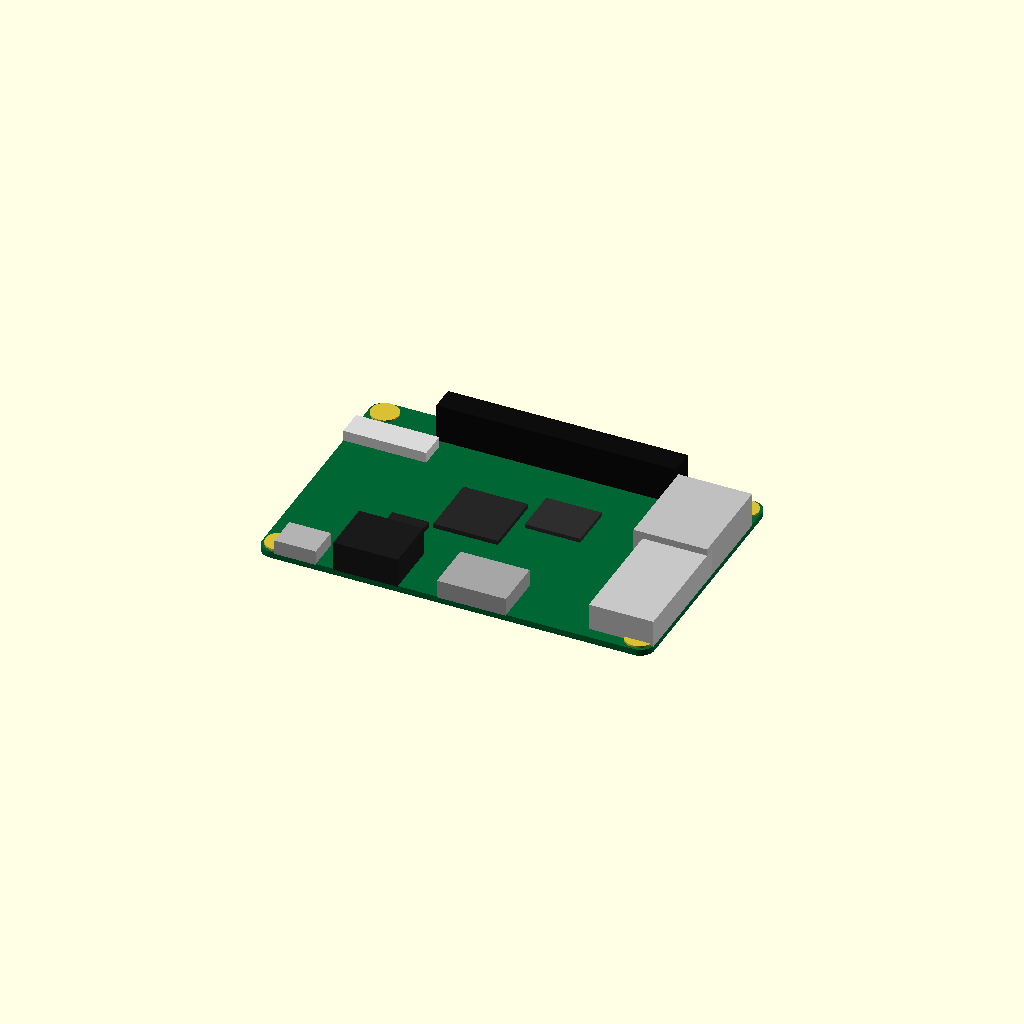
Cell 1: the model at its default parameters.
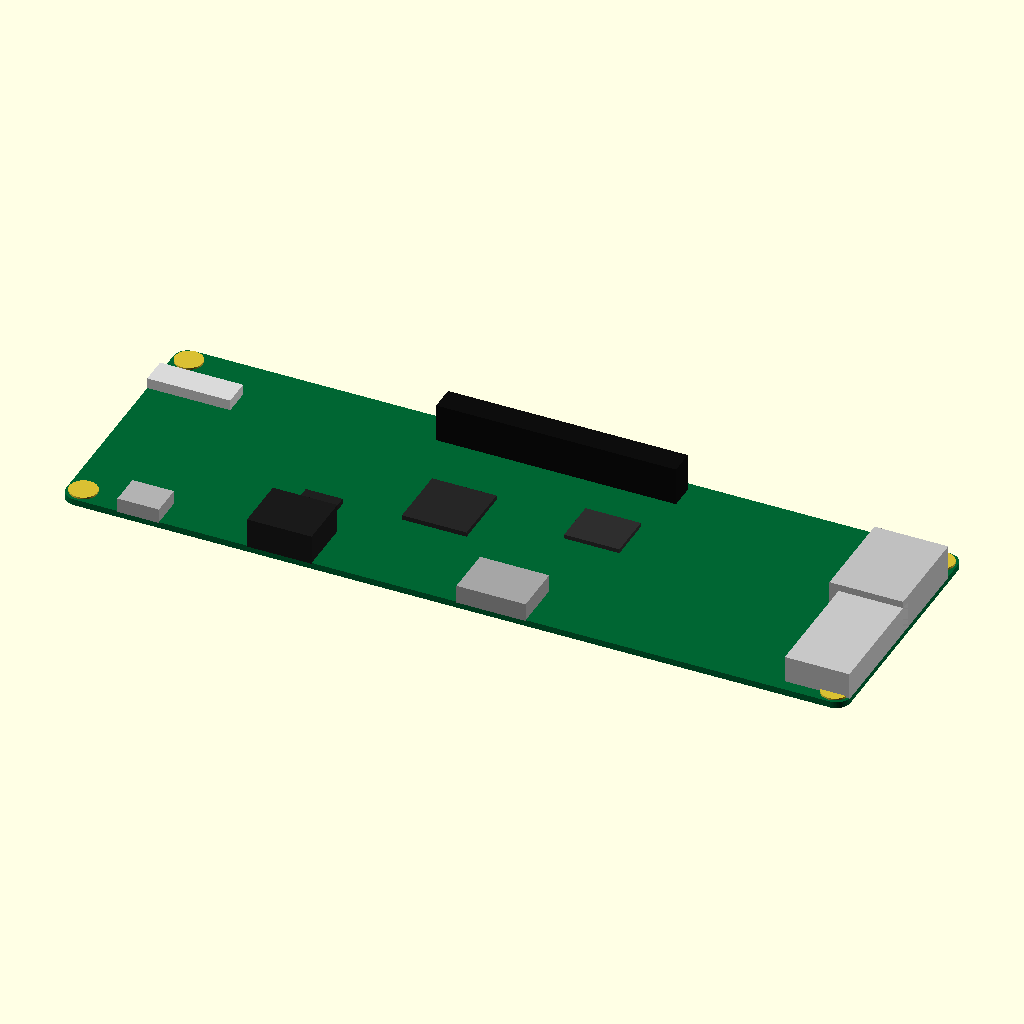
Cell 2: pcb_length = 170 (everything else at default).
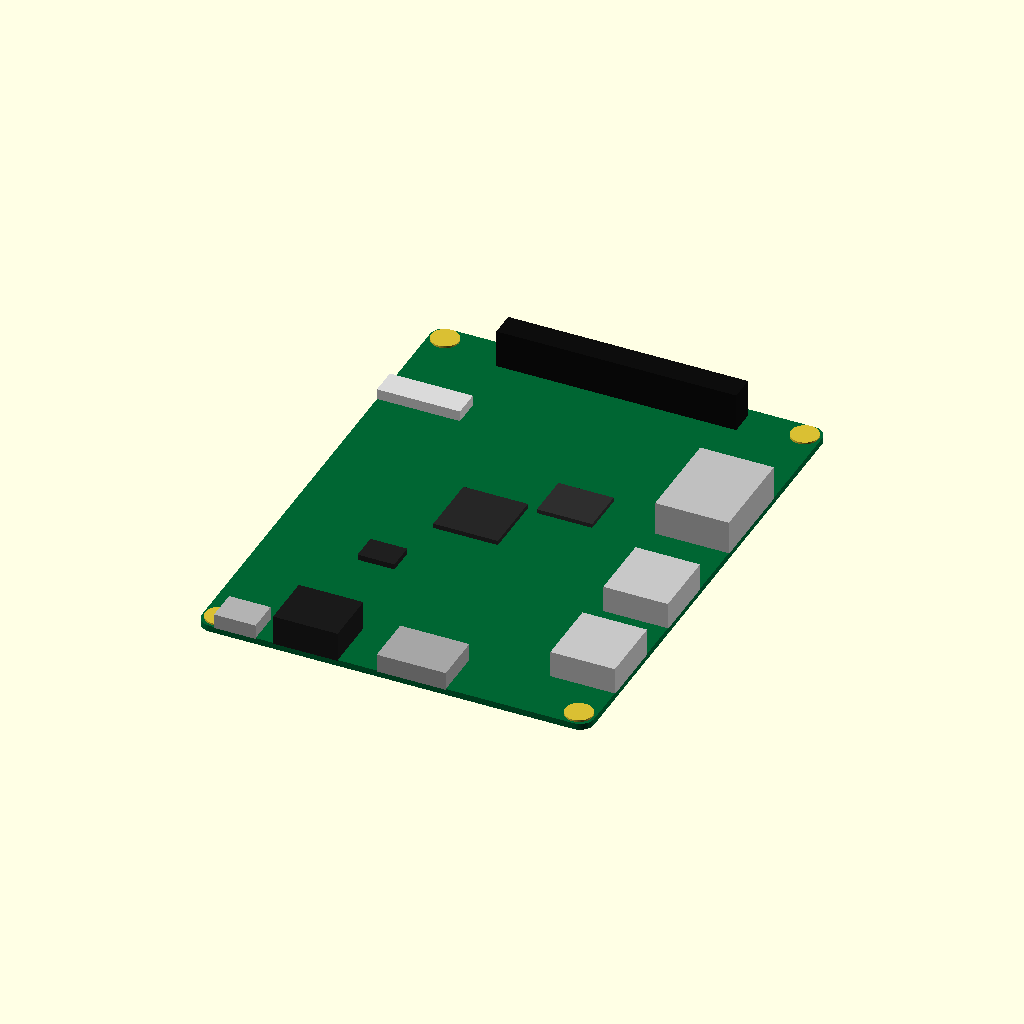
Cell 3: the same model with pcb_width = 112.
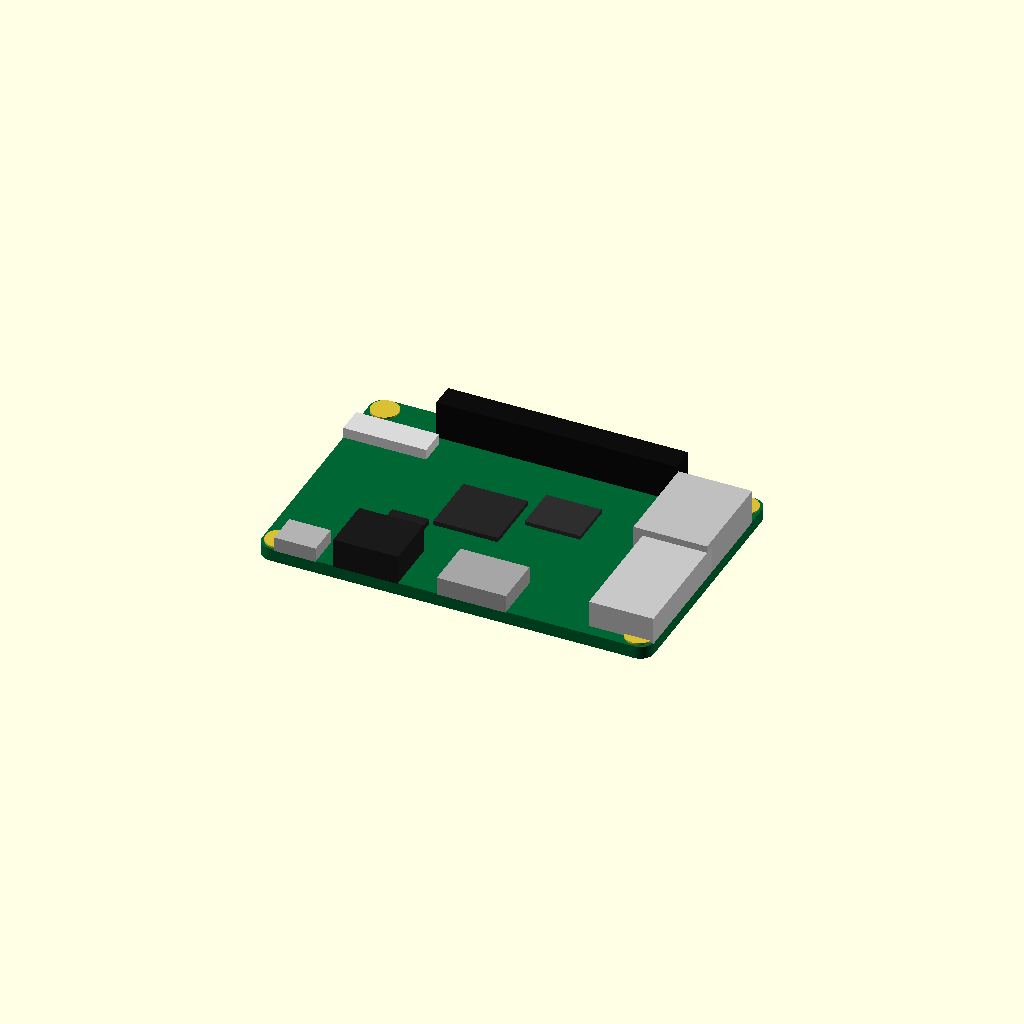
Cell 4: the same model with pcb_thickness = 2.8.
One fixed orthographic camera (rotation 55°, 0°, 25°; colour scheme Cornfield) for every cell.
Source of the model, results/nopscadlib/ablations/no_retrieval/scad/pcb__RPI3.scad:
$fn = 64;

// Target PCB dimensions (mm)
pcb_length = 85.0;
pcb_width  = 56.0;
pcb_thickness = 1.4;

// Detail parameters (kept small and connected)
corner_r = 3.0;          // rounded corner radius
overlap = 0.2;           // small overlap to guarantee connectivity
mask = 0.01;             // tiny offset to avoid coplanar artifacts

// Component heights (above PCB)
chip_h = 1.2;
usb_h  = 6.0;
eth_h  = 7.5;
hdmi_h = 4.0;
jack_h = 6.5;
gpio_h = 8.5;

// Helper: rounded rectangle prism centered at origin
module rounded_rect_prism(L, W, H, R) {
    // Ensure R is valid
    r = min(R, min(L, W)/2 - 0.01);
    linear_extrude(height=H, center=true)
        offset(r=r)
            square([L - 2*r, W - 2*r], center=true);
}

// Helper: place a part so it sits on top of PCB (and overlaps slightly into it)
module on_top(part_h) {
    translate([0, 0, pcb_thickness/2 + part_h/2 - overlap])
        children();
}

// Main model: one connected solid (union of PCB + components)
module single_board_computer() {
    union() {
        // PCB body
        color([0.0, 0.4, 0.2])
            rounded_rect_prism(pcb_length, pcb_width, pcb_thickness, corner_r);

        // Mounting hole pads (solid bosses; no holes to keep one solid)
        pad_d = 6.0;
        pad_h = 0.6;
        hole_inset_x = 3.5;
        hole_inset_y = 3.5;

        for (sx = [-1, 1], sy = [-1, 1]) {
            translate([
                sx*(pcb_length/2 - hole_inset_x),
                sy*(pcb_width/2  - hole_inset_y),
                pcb_thickness/2 + pad_h/2 - overlap
            ])
            color([0.85, 0.75, 0.2])
                cylinder(d=pad_d, h=pad_h, center=true);
        }

        // Main SoC chip (center-ish)
        chip1_l = 14; chip1_w = 14;
        translate([ -pcb_length*0.08, 0, 0 ])
            on_top(chip_h)
                color([0.15, 0.15, 0.15])
                    cube([chip1_l, chip1_w, chip_h], center=true);

        // RAM chip
        chip2_l = 12; chip2_w = 10; chip2_h = 1.1;
        translate([ pcb_length*0.10, pcb_width*0.10, 0 ])
            on_top(chip2_h)
                color([0.18, 0.18, 0.18])
                    cube([chip2_l, chip2_w, chip2_h], center=true);

        // Small power/regulator block
        reg_l = 8; reg_w = 6; reg_h = 1.4;
        translate([ -pcb_length*0.22, -pcb_width*0.18, 0 ])
            on_top(reg_h)
                color([0.12, 0.12, 0.12])
                    cube([reg_l, reg_w, reg_h], center=true);

        // GPIO header (pin block) along top edge (y+)
        gpio_l = 52; gpio_w = 5.5;
        translate([ 0, pcb_width/2 - gpio_w/2 - 2.0, 0 ])
            on_top(gpio_h)
                color([0.05, 0.05, 0.05])
                    cube([gpio_l, gpio_w, gpio_h], center=true);

        // Side connectors along right edge (x+): USB + Ethernet blocks
        // Ethernet (larger)
        eth_l = 16; eth_w = 21;
        translate([ pcb_length/2 - eth_l/2 + mask, pcb_width*0.18, 0 ])
            on_top(eth_h)
                color([0.75, 0.75, 0.75])
                    cube([eth_l, eth_w, eth_h], center=true);

        // Two USB ports (stacked-ish)
        usb_l = 14; usb_w = 15;
        for (yy = [ -pcb_width*0.10, -pcb_width*0.32 ]) {
            translate([ pcb_length/2 - usb_l/2 + mask, yy, 0 ])
                on_top(usb_h)
                    color([0.78, 0.78, 0.78])
                        cube([usb_l, usb_w, usb_h], center=true);
        }

        // Bottom edge connectors (y-): HDMI + audio jack
        // HDMI
        hdmi_l = 15; hdmi_w = 11;
        translate([ pcb_length*0.05, -pcb_width/2 + hdmi_w/2 - mask, 0 ])
            on_top(hdmi_h)
                color([0.65, 0.65, 0.65])
                    cube([hdmi_l, hdmi_w, hdmi_h], center=true);

        // Audio jack
        jack_l = 14; jack_w = 12;
        translate([ -pcb_length*0.22, -pcb_width/2 + jack_w/2 - mask, 0 ])
            on_top(jack_h)
                color([0.10, 0.10, 0.10])
                    cube([jack_l, jack_w, jack_h], center=true);

        // Camera/Display connector (small) near left edge (x-)
        ffc_l = 18; ffc_w = 6; ffc_h = 2.5;
        translate([ -pcb_length/2 + ffc_l/2 - mask, pcb_width*0.28, 0 ])
            on_top(ffc_h)
                color([0.85, 0.85, 0.85])
                    cube([ffc_l, ffc_w, ffc_h], center=true);

        // Micro-USB / USB-C power connector near bottom-left edge
        pwr_l = 9; pwr_w = 7; pwr_h = 3.2;
        translate([ -pcb_length*0.40, -pcb_width/2 + pwr_w/2 - mask, 0 ])
            on_top(pwr_h)
                color([0.70, 0.70, 0.70])
                    cube([pwr_l, pwr_w, pwr_h], center=true);
    }
}

single_board_computer();
Customizer parameters (derived from the source; name, type, default, range or options):
pcb_length: number, default 85
pcb_width: number, default 56
pcb_thickness: number, default 1.4
corner_r: number, default 3
overlap: number, default 0.2
mask: number, default 0.01
chip_h: number, default 1.2
usb_h: number, default 6
eth_h: number, default 7.5
hdmi_h: number, default 4
jack_h: number, default 6.5
gpio_h: number, default 8.5
